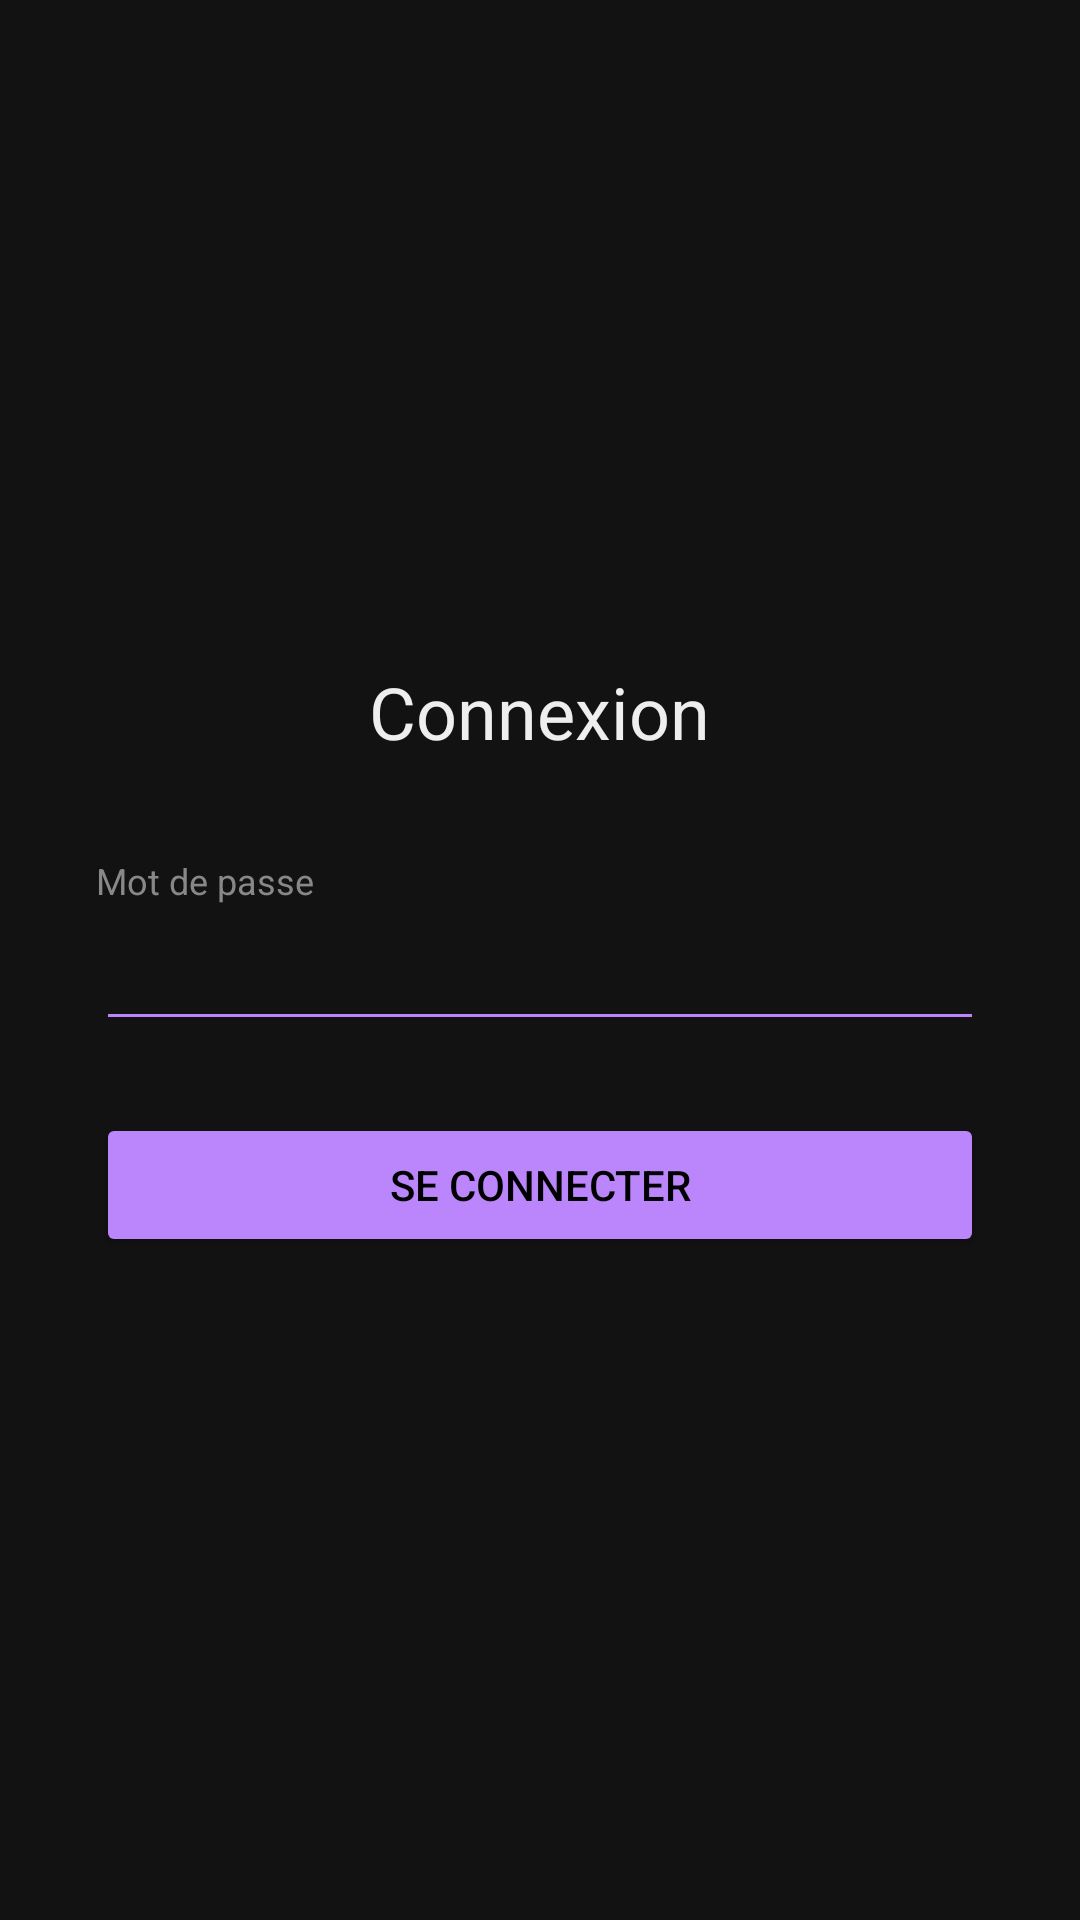

Android layout source for this screen:
<!-- AndroidManifest.xml: activity theme AppTheme.NoActionBar -->
<!-- res/layout/activity_login.xml -->
<?xml version="1.0" encoding="utf-8"?>
<LinearLayout xmlns:android="http://schemas.android.com/apk/res/android"
    android:layout_width="match_parent"
    android:layout_height="match_parent"
    android:orientation="vertical"
    android:gravity="center"
    android:padding="32dp"
    android:background="@color/bg">

    <TextView
        android:layout_width="wrap_content"
        android:layout_height="wrap_content"
        android:text="@string/login_title"
        android:textSize="24sp"
        android:textColor="@color/text_primary"
        android:layout_marginBottom="32dp"/>

    <TextView
        android:layout_width="match_parent"
        android:layout_height="wrap_content"
        android:text="@string/label_password"
        android:textColor="@color/text_secondary"
        android:textSize="12sp"
        android:layout_marginBottom="4dp"/>

    <EditText
        android:id="@+id/etPassword"
        android:layout_width="match_parent"
        android:layout_height="wrap_content"
        android:inputType="textPassword"
        android:textColor="@color/text_primary"
        android:backgroundTint="@color/primary"
        android:layout_marginBottom="24dp"/>

    <Button
        android:id="@+id/btnLogin"
        android:layout_width="match_parent"
        android:layout_height="wrap_content"
        android:text="@string/btn_login"
        android:backgroundTint="@color/primary"
        android:textColor="@color/on_primary"/>

    <TextView
        android:id="@+id/tvError"
        android:layout_width="wrap_content"
        android:layout_height="wrap_content"
        android:textColor="@color/danger"
        android:layout_marginTop="16dp"
        android:visibility="gone"/>
</LinearLayout>
<!-- resources referenced by this layout -->
<resources>
  <color name="bg">#121212</color>
  <color name="danger">#CF6679</color>
  <color name="on_primary">#000000</color>
  <color name="primary">#BB86FC</color>
  <color name="text_primary">#EEEEEE</color>
  <color name="text_secondary">#888888</color>
  <string name="btn_login">Se connecter</string>
  <string name="label_password">Mot de passe</string>
  <string name="login_title">Connexion</string>
  <style name="AppTheme.NoActionBar" parent="AppTheme">
          <item name="android:windowActionBar">false</item>
          <item name="android:windowNoTitle">true</item>
      </style>
  <style name="AppTheme" parent="android:Theme.Material">
          <item name="android:colorBackground">@color/bg</item>
          <item name="android:windowBackground">@color/bg</item>
          <item name="android:colorPrimary">@color/surface</item>
          <item name="android:colorPrimaryDark">@color/bg</item>
          <item name="android:colorAccent">@color/primary</item>
          <item name="android:textColorPrimary">@color/text_primary</item>
          <item name="android:textColorSecondary">@color/text_secondary</item>
          <item name="android:navigationBarColor">@color/bg</item>
          <item name="android:statusBarColor">@color/surface</item>
          <item name="android:actionBarStyle">@style/AppActionBar</item>
      </style>
  <color name="surface">#1E1E1E</color>
  <style name="AppActionBar" parent="android:Widget.Material.ActionBar">
          <item name="android:background">@color/surface</item>
          <item name="android:titleTextStyle">@style/AppActionBarTitle</item>
      </style>
  <style name="AppActionBarTitle" parent="android:TextAppearance.Material.Widget.ActionBar.Title">
          <item name="android:textColor">@color/text_primary</item>
      </style>
</resources>
